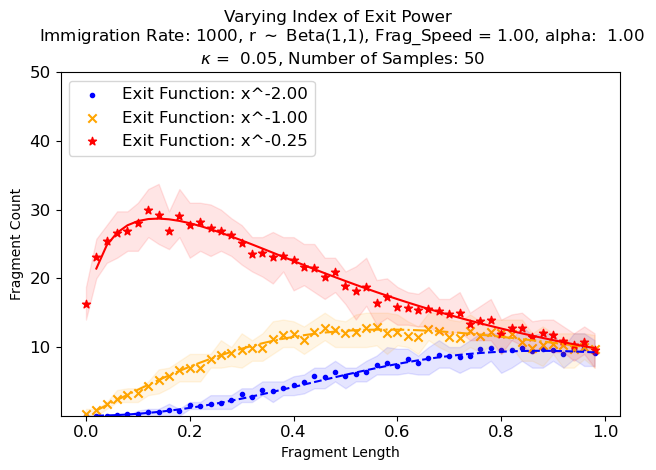

Source data for this figure (header and first rows):
, 0, 1, 2, 3, 4, 5, 6, 7, 8, 9, 10, 11, 12, 13, 14, 15, 16, 17, 18, 19, 20, 21, 22
0, 0.0, 1.0, 1.0, 5.0, 10.0, 13, 26, 30, 44, 37, 78, 70, 85, 96.0, 116, 155, 134.0, 188, 179, 199, 227, 249, 292
1, 16.0, 45, 85.0, 122, 148.0, 165, 214, 259, 287, 336, 344, 349, 411, 440, 455, 482.0, 496, 492, 560, 586.0, 592, 549, 613
2, 810.0, 1158, 1273, 1333, 1346, 1403, 1500, 1459, 1346, 1454, 1386, 1411, 1363, 1343, 1316, 1254, 1176, 1187, 1155, 1163, 1132, 1080, 1077
